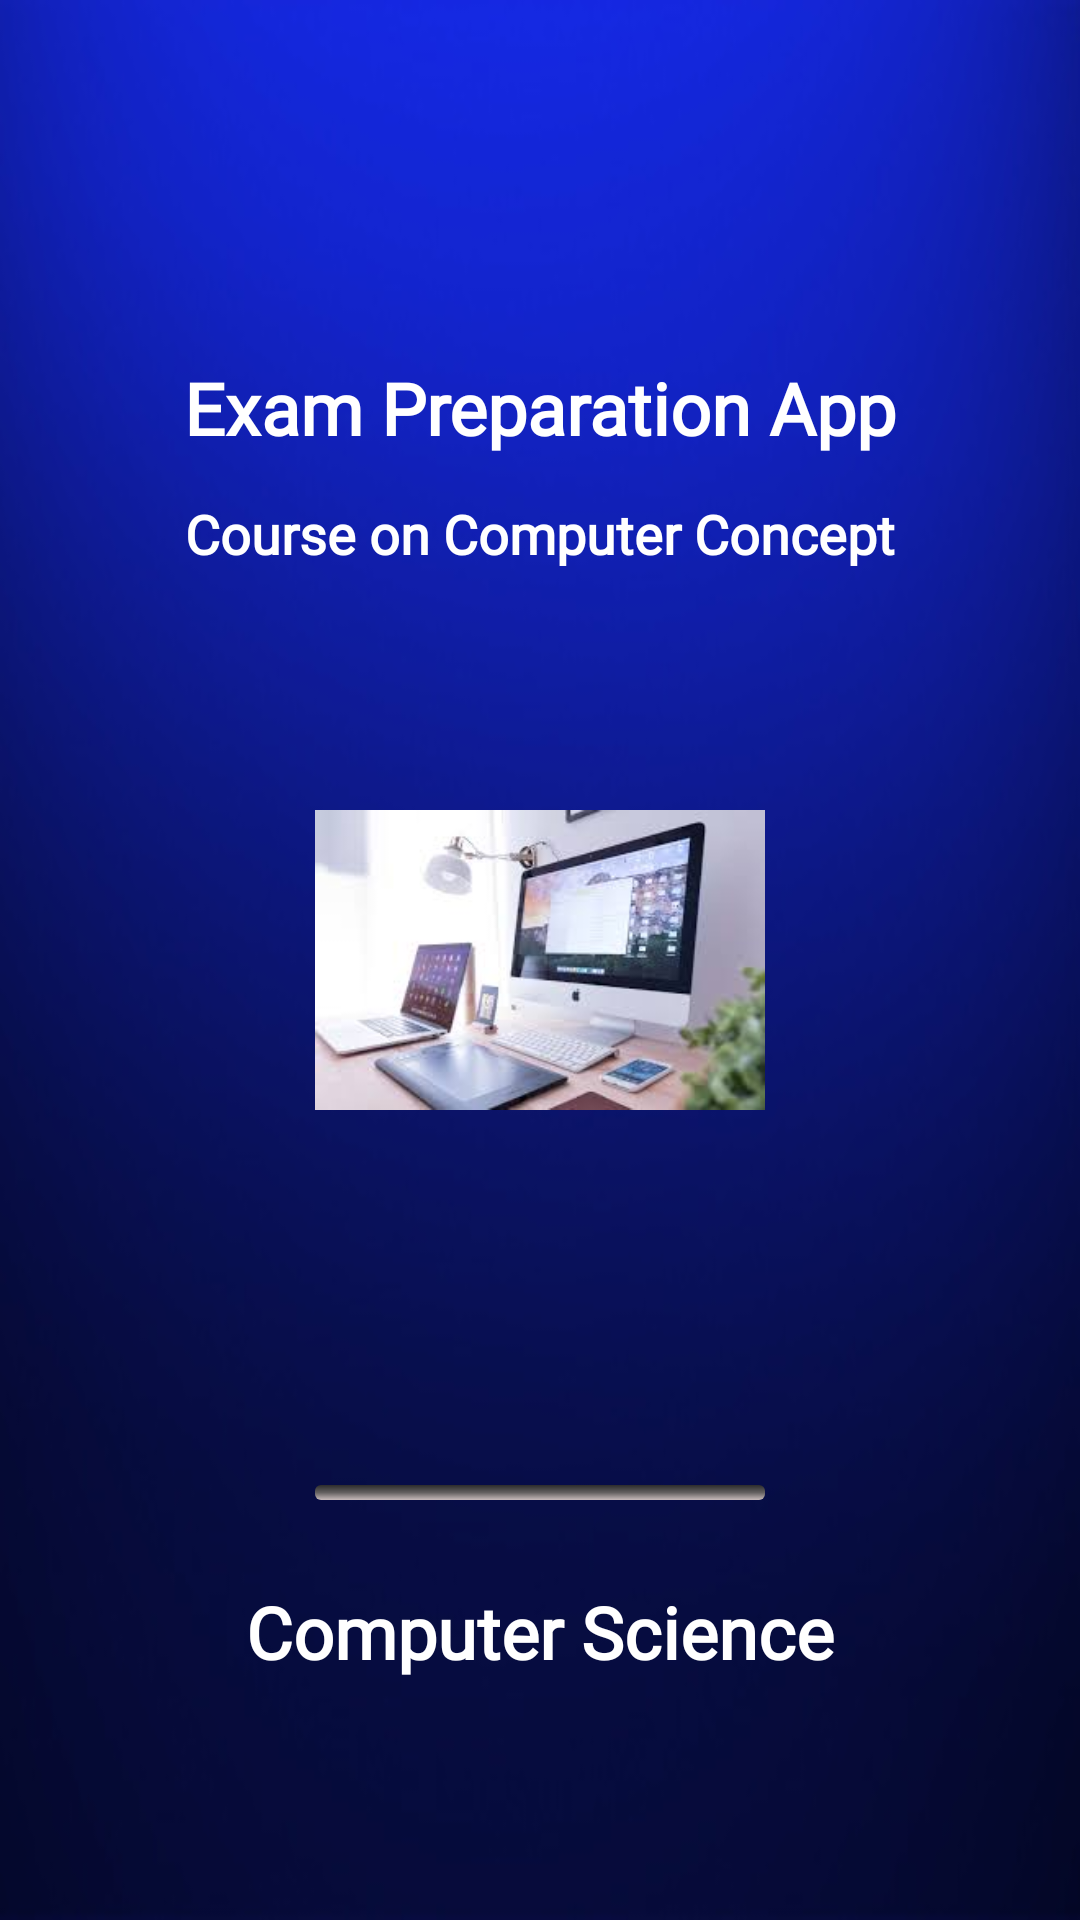

Reconstruct the res/layout file that produces this screen, plus the resources it refers to.
<!-- AndroidManifest.xml: activity theme splash -->
<!-- res/layout/activity_main.xml -->
<?xml version="1.0" encoding="utf-8"?>
<RelativeLayout xmlns:android="http://schemas.android.com/apk/res/android"
    xmlns:app="http://schemas.android.com/apk/res-auto"
    xmlns:tools="http://schemas.android.com/tools"
    android:layout_width="match_parent"
    android:layout_height="match_parent"
    android:background="@drawable/wallpaper"
    tools:context=".MainActivity">


    <TextView
        android:layout_width="wrap_content"
        android:layout_height="wrap_content"
        android:layout_alignParentBottom="true"
        android:layout_centerHorizontal="true"
        android:layout_marginBottom="488dp"
        android:text="Exam Preparation App"
        android:fontFamily="@font/aclonica"
        android:textColor="@android:color/white"
        android:textSize="24sp"
        android:textStyle="bold" />

    <TextView
        android:layout_width="wrap_content"
        android:layout_height="wrap_content"
        android:layout_alignParentBottom="true"
        android:layout_centerHorizontal="true"
        android:layout_marginBottom="450dp"
        android:text="Course on Computer Concept"
        android:fontFamily="@font/aclonica"
        android:textStyle="bold"
        android:textColor="@android:color/white"
        android:textSize="18sp"
        />


    <ImageView
        android:id="@+id/ImageView"
        android:layout_width="150dp"
        android:layout_height="150dp"
        android:layout_centerInParent="true"
        android:src="@drawable/splash"
        />

    <TextView
        android:layout_width="wrap_content"
        android:layout_height="wrap_content"
        android:layout_alignParentBottom="true"
        android:layout_centerHorizontal="true"
        android:layout_marginBottom="80dp"
        android:text="Computer Science"
        android:fontFamily="@font/aclonica"
        android:textStyle="bold"
        android:textColor="@android:color/white"
        android:textSize="24sp"
        />



    <ProgressBar
        android:id="@+id/progressbar"
        style="@style/Widget.AppCompat.ProgressBar.Horizontal"
        android:layout_width="150sp"
        android:layout_height="5dp"
        android:layout_alignParentBottom="true"
        android:layout_centerHorizontal="true"
        android:layout_marginBottom="140dp"
        android:indeterminate="true"
        android:indeterminateDrawable="@drawable/pb_drawable"
        />





</RelativeLayout>
<!-- resources referenced by this layout -->
<resources>
  <!-- drawable pb_drawable (drawable) -->
  <?xml version="1.0" encoding="utf-8"?>
  <layer-list xmlns:android="http://schemas.android.com/apk/res/android">
  
  
      <item android:id="@android:id/background">
  
          <shape>
  
              <gradient android:startColor="#2C2B2B"
                  android:centerColor="#636060"
                  android:endColor="#C8BBBB"
                  android:angle="-90"/>
  
              <size
                  android:height="6dp"
                  android:width="6dp"
                  />
  
              <corners android:radius="2dp"/>
  
  
          </shape>
  
  
      </item>
  
      <item android:id="@android:id/progress">
  
          <clip>
  
              <layer-list>
  
                  <item android:bottom="0dp"
                      android:left="0dp"
                      android:top="0dp"
                      android:right="0dp">
  
                      <shape>
  
                          <gradient android:angle="-90"
                              android:startColor="#ffffff"
                              android:centerColor="#ffffff"
                              android:endColor="#ffffff"/>
  
                          <corners android:radius="2dp"/>
  
                      </shape>
  
                  </item>
  
              </layer-list>
  
          </clip>
  
      </item>
  
  </layer-list>
  <!-- drawable splash: jpg bitmap (drawable, 7454 bytes) -->
  <!-- drawable wallpaper: jpg bitmap (drawable, 16661 bytes) -->
  <style name="splash" parent="Theme.AppCompat.Light.NoActionBar" />
</resources>
